pico-8 play session: mixed d-pad (fixed 12-tick cycle), after a click and taps of 🅾, ❎, 🅾+❎, 🅾 in the second before t = 0

[t = 1 s] mixed d-pad (1.2s cycle ×~1): → ← ↑ ↓ + 🅾/❎ taps, ~1s
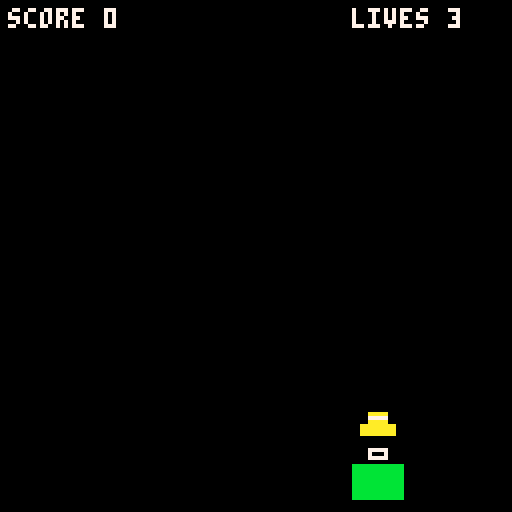

pico-8 cartridge
version 32
__lua__

--spessman delivery
--catch cargo crates, dodge the pies

function _init()
  px=64
  lives=3
  score=0
  items={}
  timer=8
  gameover=false
  flash=0
end

function spawn()
  local n=rnd(2)
  if n==0 then
    add(items,{x=rnd(120),y=-6,v=1.2+rnd(1.4),k=0})
  elseif n==1 then
    add(items,{x=rnd(120),y=-6,v=0.8+rnd(1.6),k=1})
  end
end

function _update()
  if gameover then return end

  if btn(0) then px=px-2 end
  if btn(1) then px=px+2 end
  px=max(8,min(120,px))

  timer=timer-1
  if timer<=0 then
    spawn()
    timer=80
    if rnd(10)<3 then
      spawn()
    end
  end

  for i=#items,1,-1 do
    local o=items[i]
    o.y=o.y+o.v
    if o.k==0 and abs(o.x-px)<8 and o.y>116 and o.y<130 then
      del(items,i)
      score=score+1
      flash=6
    elseif o.y>132 then
      del(items,i)
      if o.k==0 then
        lives=lives-1
        flash=12
        if lives<=0 then
          gameover=true
          gpio(0,score)
        end
      end
    end
  end
end

function _draw()
  cls(0)

  --hud
  print("score "..score,2,2,7)
  print("lives "..lives,88,2,7)

  --delivery guy
  rectfill(px-6,116,px+6,124,11)
  rect(px-2,112,px+2,114,7)
  -- hard hat
  rectfill(px-4,106,px+4,108,10)
  rect(px-2,103,px+2,105,10)
  rectfill(px-2,104,px+2,104,7)

  --items
  for i=1,#items do
    local o=items[i]
    if o.k==0 then
      rectfill(o.x-4,o.y-4,o.x+4,o.y+4,9)
      rect(o.x-4,o.y-4,o.x+4,o.y+4,1)
    else
      circfill(o.x,o.y,4,8)
      circ(o.x,o.y,4,4)
    end
  end

  --flash
  if flash>0 then
    rectfill(0,0,127,3,11)
    flash=flash-1
  end

  if gameover then
    rectfill(20,48,108,78,0)
    rect(20,48,108,78,7)
    print("shift over",40,56,8)
    print("score "..score,44,66,7)
  end
end
__gfx__
0000000000000000000000000000000000000000000000000000000000000000
0000000000000000000000000000000000000000000000000000000000000000
0000000000000000000000000000000000000000000000000000000000000000
0000000000000000000000000000000000000000000000000000000000000000
0000000000000000000000000000000000000000000000000000000000000000
0000000000000000000000000000000000000000000000000000000000000000
0000000000000000000000000000000000000000000000000000000000000000
0000000000000000000000000000000000000000000000000000000000000000
0077000000000000000000000000000000000000000000000000000000000000
0077000000000000000000000000000000000000000000000000000000000000
0077000000000000000000000000000000000000000000000000000000000000
0707700000000000000000000000000000000000000000000000000000000000
0770770000000000000000000000000000000000000000000000000000000000
0770770000000000000000000000000000000000000000000000000000000000
0077000000000000000000000000000000000000000000000000000000000000
0077000000000000000000000000000000000000000000000000000000000000
